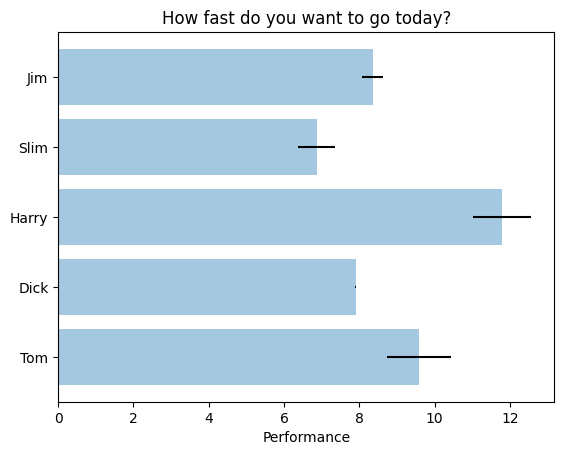

Python code for this plot:
# -*- coding: utf8 -*-
# [학번] [이름]
"""
Simple demo of a horizontal bar chart.
간단한 수평 막대 그래프 예제
"""
# "lines_bars_and_markers example code: barh_demo.py" lines_bars_and_markers example code: barh_demo.py — Matplotlib 1.5.1 documentation. [Online]. Available: http://matplotlib.org/examples/lines_bars_and_markers/barh_demo.html. [Accessed: 21-Aug-2016].

# matplotlib.pyplot 이라는 모듈에 그래프 관련 기능이 담겨 있음
# 해당 모듈의 기능을 사용하기 위해 plt 라는 이름으로 불러 옴
# 관련 기능은 plt. 으로 시작함
import matplotlib.pyplot as plt

# rc 관련 설정을 초기화 해 줌
plt.rcdefaults()

# 배열, 행렬 관련 기능을 담고 있는 numpy 모듈을 불러 들임
import numpy as np

# 관련 기능은 np. 으로 시작함

# 그래프로 표시할 데이터 예
# y 축 : 사람 이름
people = ('Tom', 'Dick', 'Harry', 'Slim', 'Jim')
# 사람 이름의 y 축 위 위치
y_pos = np.arange(len(people))

# x 축 : 성능 (한사람에 하나씩 임의의 숫자)
performance = 3 + 10 * np.random.rand(len(people))
# x 축 error bar: 오차 (한사람에 하나씩 임의의 숫자)
error = np.random.rand(len(people))

# 그래프 준비 시작
# 가로 막대 그래프 생성
plt.barh(y_pos, performance, xerr=error, align='center', alpha=0.4)
# y 축을 따라 사람 이름을 표시
plt.yticks(y_pos, people)
# x 축 이름
plt.xlabel('Performance')
# 그래프 제목
plt.title('How fast do you want to go today?')
# 그래프 준비 끝

# 준비된 그래프를 화면에 표시함
plt.show()
